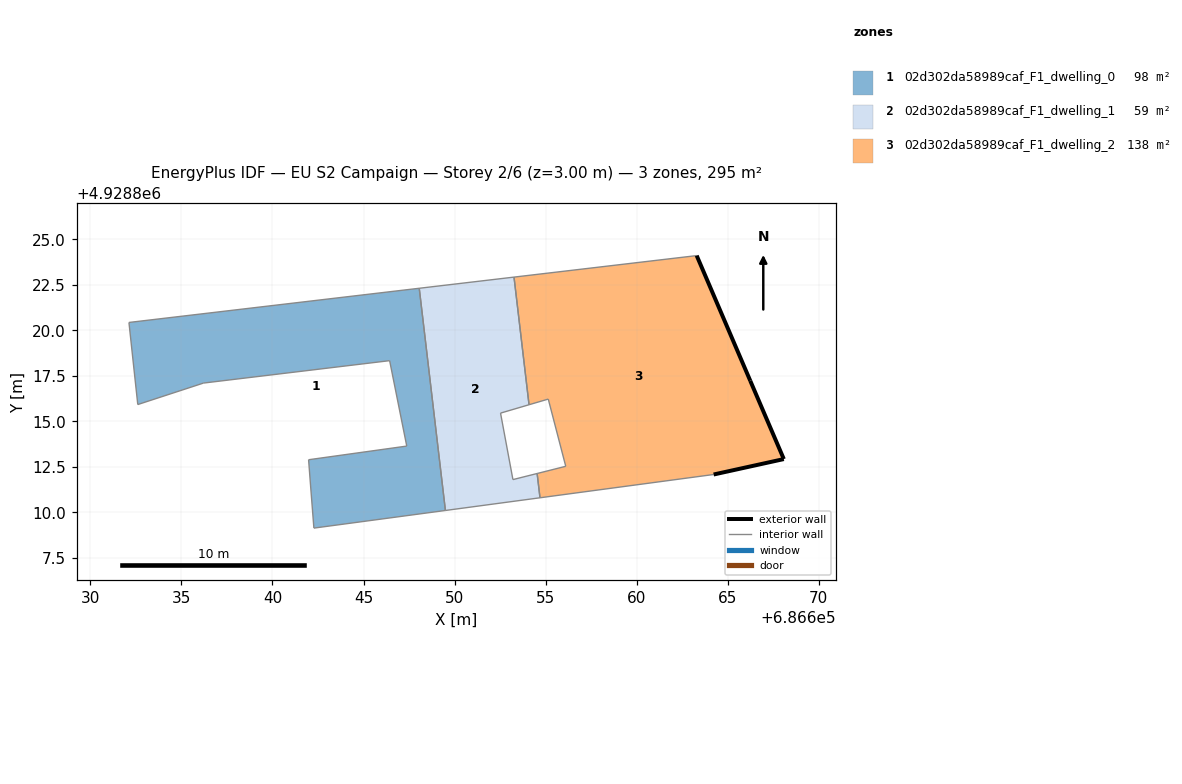
=== STOREY PLAN SPEC (per zone: floor XY polygon, exterior-wall plan segments, windows/doors) ===
zone 1: 02d302da58989caf_F1_dwelling_0  (98.2 m²)
  floor: (686649.49, 4928810.11) (686648.06, 4928822.31) (686632.12, 4928820.43) (686632.60, 4928815.92) (686636.21, 4928817.10) (686646.43, 4928818.33) (686647.37, 4928813.64) (686641.98, 4928812.89) (686642.09, 4928811.45) (686642.27, 4928809.14)
  interior walls: 10
zone 2: 02d302da58989caf_F1_dwelling_1  (58.5 m²)
  floor: (686654.69, 4928810.80) (686654.53, 4928812.13) (686653.20, 4928811.80) (686652.52, 4928815.45) (686654.09, 4928815.91) (686653.26, 4928822.92) (686648.06, 4928822.31) (686649.49, 4928810.11)
  interior walls: 8
zone 3: 02d302da58989caf_F1_dwelling_2  (137.9 m²)
  floor: (686668.08, 4928812.93) (686666.23, 4928817.23) (686663.29, 4928824.10) (686653.26, 4928822.92) (686654.09, 4928815.91) (686655.14, 4928816.22) (686656.10, 4928812.53) (686654.53, 4928812.13) (686654.69, 4928810.80) (686664.22, 4928812.08)
  exterior wall: (686668.08, 4928812.93) – (686664.22, 4928812.08)  [3.9 m]
  exterior wall: (686663.29, 4928824.10) – (686666.23, 4928817.23)  [7.5 m]
  exterior wall: (686666.23, 4928817.23) – (686668.08, 4928812.93)  [4.7 m]
  interior walls: 7

=== DERIVED (storey summary) ===
Building: EU S2 Campaign
Storey: 2 of 6  (floor level z = 3.00 m)
Storey gross floor area: 294.7 m²
Zones on this storey: 3
  - 02d302da58989caf_F1_dwelling_0: floor 98.2 m²
  - 02d302da58989caf_F1_dwelling_1: floor 58.5 m²
  - 02d302da58989caf_F1_dwelling_2: floor 137.9 m²; exterior wall 16.1 m (48.3 m²); WWR 0.0%
Zone adjacency (shared interzone walls):
  - 02d302da58989caf_F1_dwelling_0 ↔ 02d302da58989caf_F1_dwelling_1
  - 02d302da58989caf_F1_dwelling_1 ↔ 02d302da58989caf_F1_dwelling_2